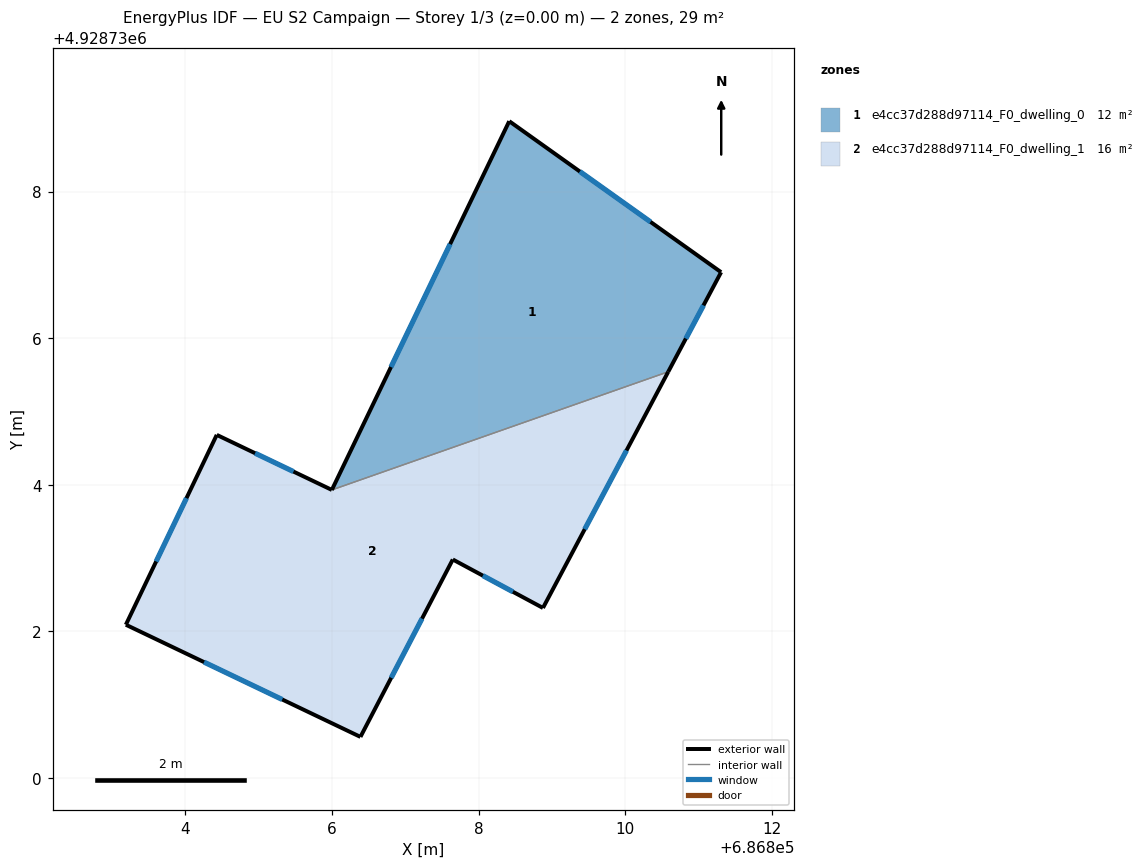
=== STOREY PLAN SPEC (per zone: floor XY polygon, exterior-wall plan segments, windows/doors) ===
zone 1: e4cc37d288d97114_F0_dwelling_0  (12.3 m²)
  floor: (686810.59, 4928735.54) (686811.31, 4928736.90) (686808.42, 4928738.96) (686806.00, 4928733.93)
  exterior wall: (686806.00, 4928733.93) – (686808.42, 4928738.96)  [5.6 m]
    window: (686806.81, 4928735.61) – (686807.61, 4928737.28)  [1.9 m²]
  exterior wall: (686808.42, 4928738.96) – (686811.31, 4928736.90)  [3.5 m]
    window: (686809.38, 4928738.27) – (686810.35, 4928737.59)  [1.2 m²]
  exterior wall: (686811.31, 4928736.90) – (686810.59, 4928735.54)  [1.5 m]
    window: (686811.07, 4928736.45) – (686810.83, 4928735.99)  [0.5 m²]
  interior walls: 1
zone 2: e4cc37d288d97114_F0_dwelling_1  (16.2 m²)
  floor: (686808.88, 4928732.32) (686810.59, 4928735.54) (686806.00, 4928733.93) (686804.43, 4928734.68) (686803.19, 4928732.09) (686806.39, 4928730.56) (686807.65, 4928732.98)
  exterior wall: (686808.88, 4928732.32) – (686807.65, 4928732.98)  [1.4 m]
    window: (686808.47, 4928732.54) – (686808.06, 4928732.76)  [0.5 m²]
  exterior wall: (686807.65, 4928732.98) – (686806.39, 4928730.56)  [2.7 m]
    window: (686807.23, 4928732.17) – (686806.81, 4928731.37)  [0.9 m²]
  exterior wall: (686806.39, 4928730.56) – (686803.19, 4928732.09)  [3.5 m]
    window: (686805.32, 4928731.07) – (686804.26, 4928731.58)  [1.2 m²]
  exterior wall: (686803.19, 4928732.09) – (686804.43, 4928734.68)  [2.9 m]
    window: (686803.60, 4928732.95) – (686804.02, 4928733.82)  [1.0 m²]
  exterior wall: (686804.43, 4928734.68) – (686806.00, 4928733.93)  [1.7 m]
    window: (686804.95, 4928734.43) – (686805.48, 4928734.18)  [0.6 m²]
  exterior wall: (686810.59, 4928735.54) – (686808.88, 4928732.32)  [3.6 m]
    window: (686810.02, 4928734.47) – (686809.45, 4928733.39)  [1.2 m²]
  interior walls: 1

=== DERIVED (storey summary) ===
Building: EU S2 Campaign
Storey: 1 of 3  (floor level z = 0.00 m)
Storey gross floor area: 28.5 m²
Zones on this storey: 2
  - e4cc37d288d97114_F0_dwelling_0: floor 12.3 m²; exterior wall 10.7 m (32.0 m²); 3 window(s) 3.6 m²; WWR 11.1%
  - e4cc37d288d97114_F0_dwelling_1: floor 16.2 m²; exterior wall 15.9 m (47.8 m²); 6 window(s) 5.3 m²; WWR 11.1%
Zone adjacency (shared interzone walls):
  - e4cc37d288d97114_F0_dwelling_0 ↔ e4cc37d288d97114_F0_dwelling_1